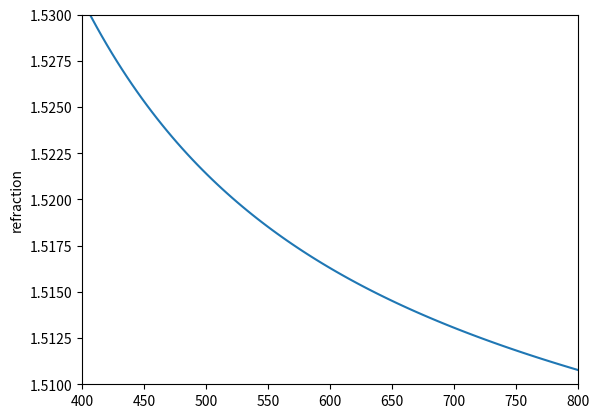

The matplotlib source for this figure:
import matplotlib.pyplot as plt
import numpy as np
import pandas as pd
l = np.linspace(400,800,100)
c = l/1000
a = np.array([1.03961212, 0.231792344, 1.01146945])
b = np.array([0.00600069867, 0.0200179144, 103.560653])
y=np.zeros(len(l))
for j in range(len(a)):
    y = y + (a[j]*c**2/(-b[j]+c**2))
y = (y+1)**.5
plt.plot(l,y)
plt.axis((400,800,1.51,1.53))
plt.ylabel("refraction")

